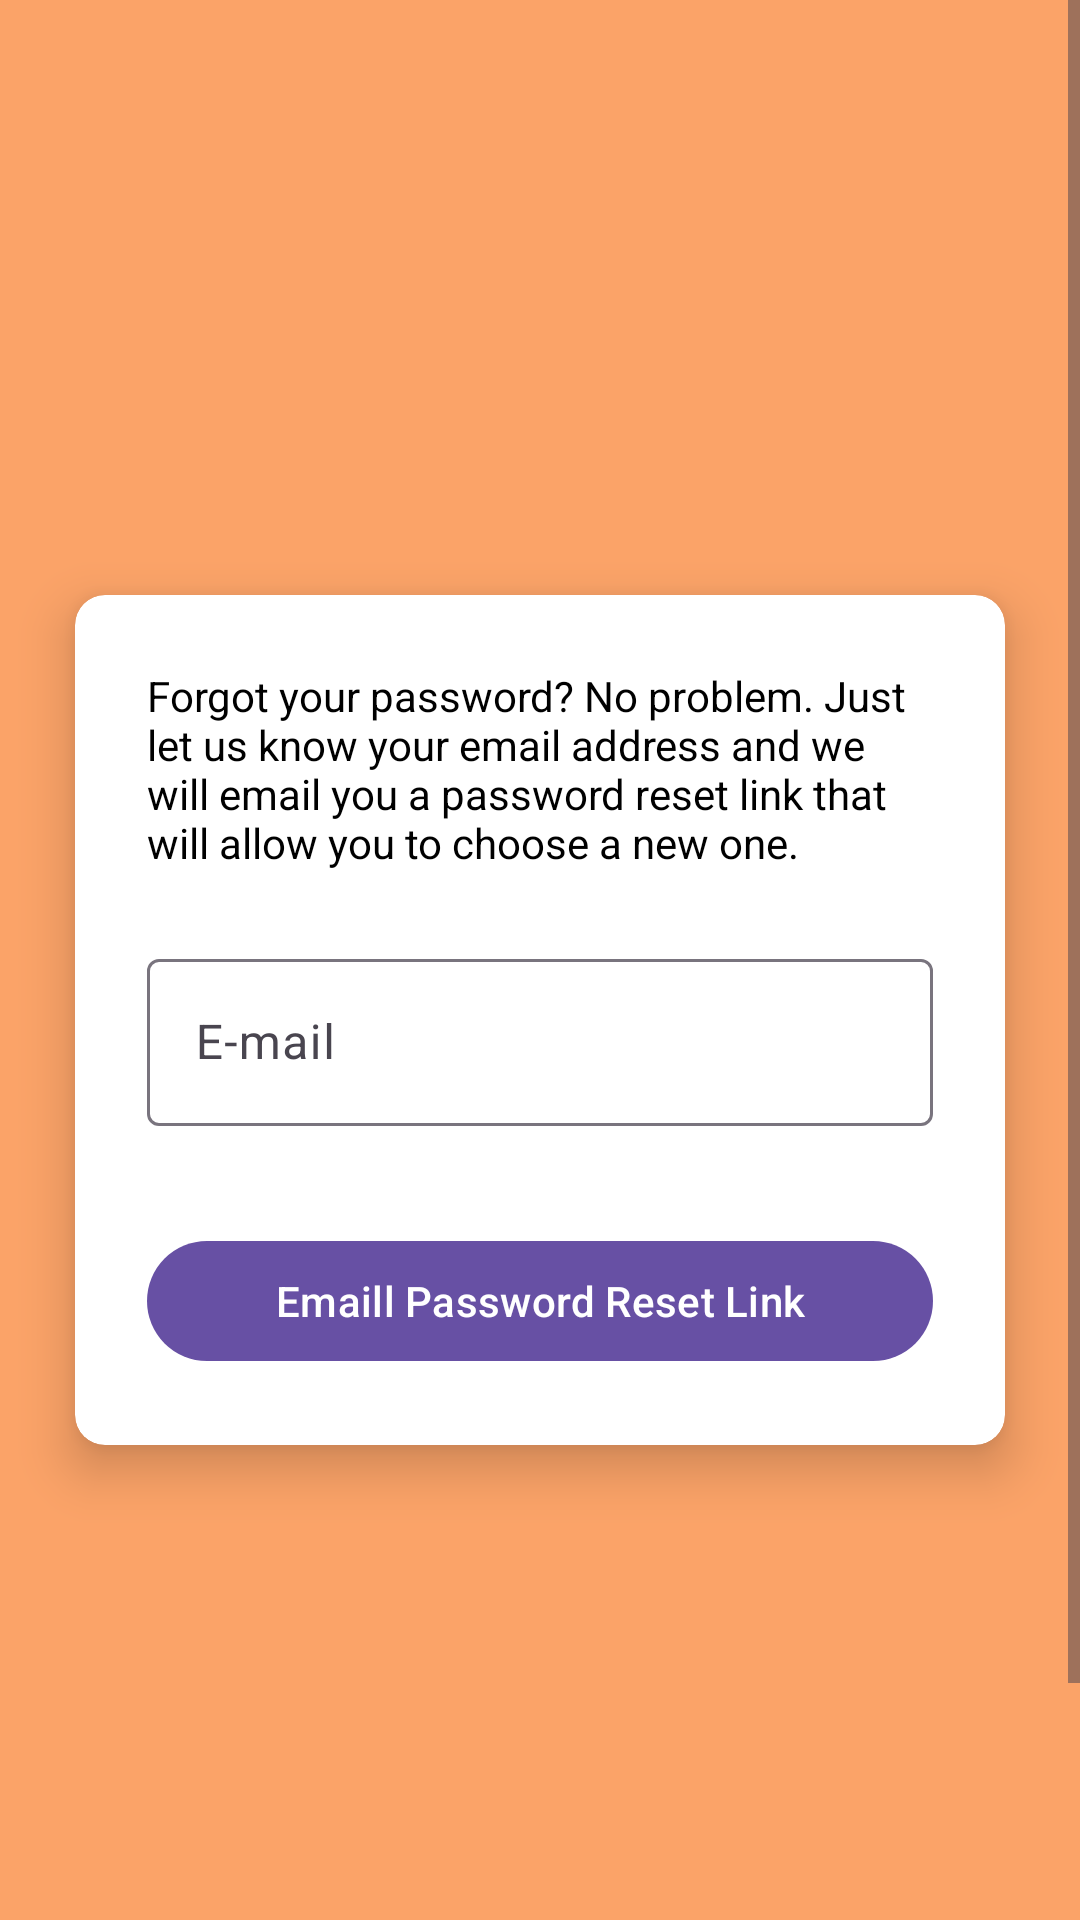

Reconstruct the res/layout file that produces this screen, plus the resources it refers to.
<!-- AndroidManifest.xml: application theme Theme.Material3.DayNight.NoActionBar -->
<!-- res/layout/fragment_forgot_password.xml -->
<?xml version="1.0" encoding="utf-8"?>
<ScrollView xmlns:android="http://schemas.android.com/apk/res/android"
    xmlns:app="http://schemas.android.com/apk/res-auto"
    xmlns:tools="http://schemas.android.com/tools"
    android:layout_width="match_parent"
    android:layout_height="match_parent"
    android:background="#FBA368"
    tools:context=".ForgotPasswordFragment">

    <androidx.constraintlayout.widget.ConstraintLayout
        android:layout_width="match_parent"
        android:minHeight="730dp"
        android:layout_height="wrap_content">


    <ImageView
        android:id="@+id/btnBack"
        android:layout_width="wrap_content"
        android:layout_height="wrap_content"
        android:layout_margin="24dp"
        android:src="@drawable/arrow_back"
        app:layout_constraintStart_toStartOf="parent"
        app:layout_constraintTop_toTopOf="parent" />

    <androidx.cardview.widget.CardView
        android:id="@+id/cardView"
        android:layout_width="310dp"
        android:layout_height="wrap_content"
        app:cardCornerRadius="10dp"
        app:cardElevation="10dp"
        android:layout_marginBottom="50dp"
        app:layout_constraintBottom_toBottomOf="parent"
        app:layout_constraintEnd_toEndOf="parent"
        app:layout_constraintStart_toStartOf="parent"
        app:layout_constraintTop_toTopOf="parent">

        <androidx.constraintlayout.widget.ConstraintLayout
            android:layout_width="match_parent"
            android:layout_height="match_parent"
            android:padding="24dp">

            <TextView
                android:id="@+id/textView4"
                android:layout_width="wrap_content"
                android:layout_height="wrap_content"
                android:text="Forgot your password? No problem. Just let us know your email address and we will email you a password reset link that will allow you to choose a new one."
                android:textColor="@color/black"
                app:layout_constraintEnd_toEndOf="parent"
                app:layout_constraintStart_toStartOf="parent"
                app:layout_constraintTop_toTopOf="parent" />

            <com.google.android.material.textfield.TextInputLayout
                android:id="@+id/emailLayout"
                android:layout_width="match_parent"
                android:layout_height="wrap_content"
                android:layout_marginTop="24dp"
                android:hint="E-mail"
                app:endIconMode="clear_text"
                app:errorIconDrawable="@null"
                app:errorEnabled="true"
                app:layout_constraintEnd_toEndOf="parent"
                app:layout_constraintStart_toStartOf="parent"
                app:layout_constraintTop_toBottomOf="@id/textView4">

                <com.google.android.material.textfield.TextInputEditText
                    android:id="@+id/etEmail"
                    android:layout_width="match_parent"
                    android:layout_height="match_parent"
                    android:inputType="textEmailAddress"
                    android:maxLines="1" />

            </com.google.android.material.textfield.TextInputLayout>

            <com.google.android.material.button.MaterialButton
                android:id="@+id/btnEmail"
                android:layout_marginTop="14dp"
                android:layout_width="match_parent"
                android:layout_height="wrap_content"
                android:text="Emaill Password Reset Link"
                app:layout_constraintTop_toBottomOf="@+id/emailLayout"
                tools:layout_editor_absoluteX="24dp" />


        </androidx.constraintlayout.widget.ConstraintLayout>

    </androidx.cardview.widget.CardView>

    <ProgressBar
        android:visibility="gone"
        android:id="@+id/progressBar"
        android:layout_width="wrap_content"
        android:layout_height="wrap_content"
        android:elevation="20dp"
        app:layout_constraintBottom_toBottomOf="parent"
        app:layout_constraintEnd_toEndOf="parent"
        app:layout_constraintStart_toStartOf="parent"
        app:layout_constraintTop_toTopOf="parent" />

    <View
        android:visibility="gone"
        android:id="@+id/view"
        android:layout_width="0dp"
        android:layout_height="0dp"
        android:background="#7C000000"
        android:elevation="19dp"
        app:layout_constraintBottom_toBottomOf="parent"
        app:layout_constraintEnd_toEndOf="parent"
        app:layout_constraintStart_toStartOf="parent"
        app:layout_constraintTop_toTopOf="parent" />
    </androidx.constraintlayout.widget.ConstraintLayout>

</ScrollView>
<!-- resources referenced by this layout -->
<resources>
  <color name="black">#000000</color>
</resources>
